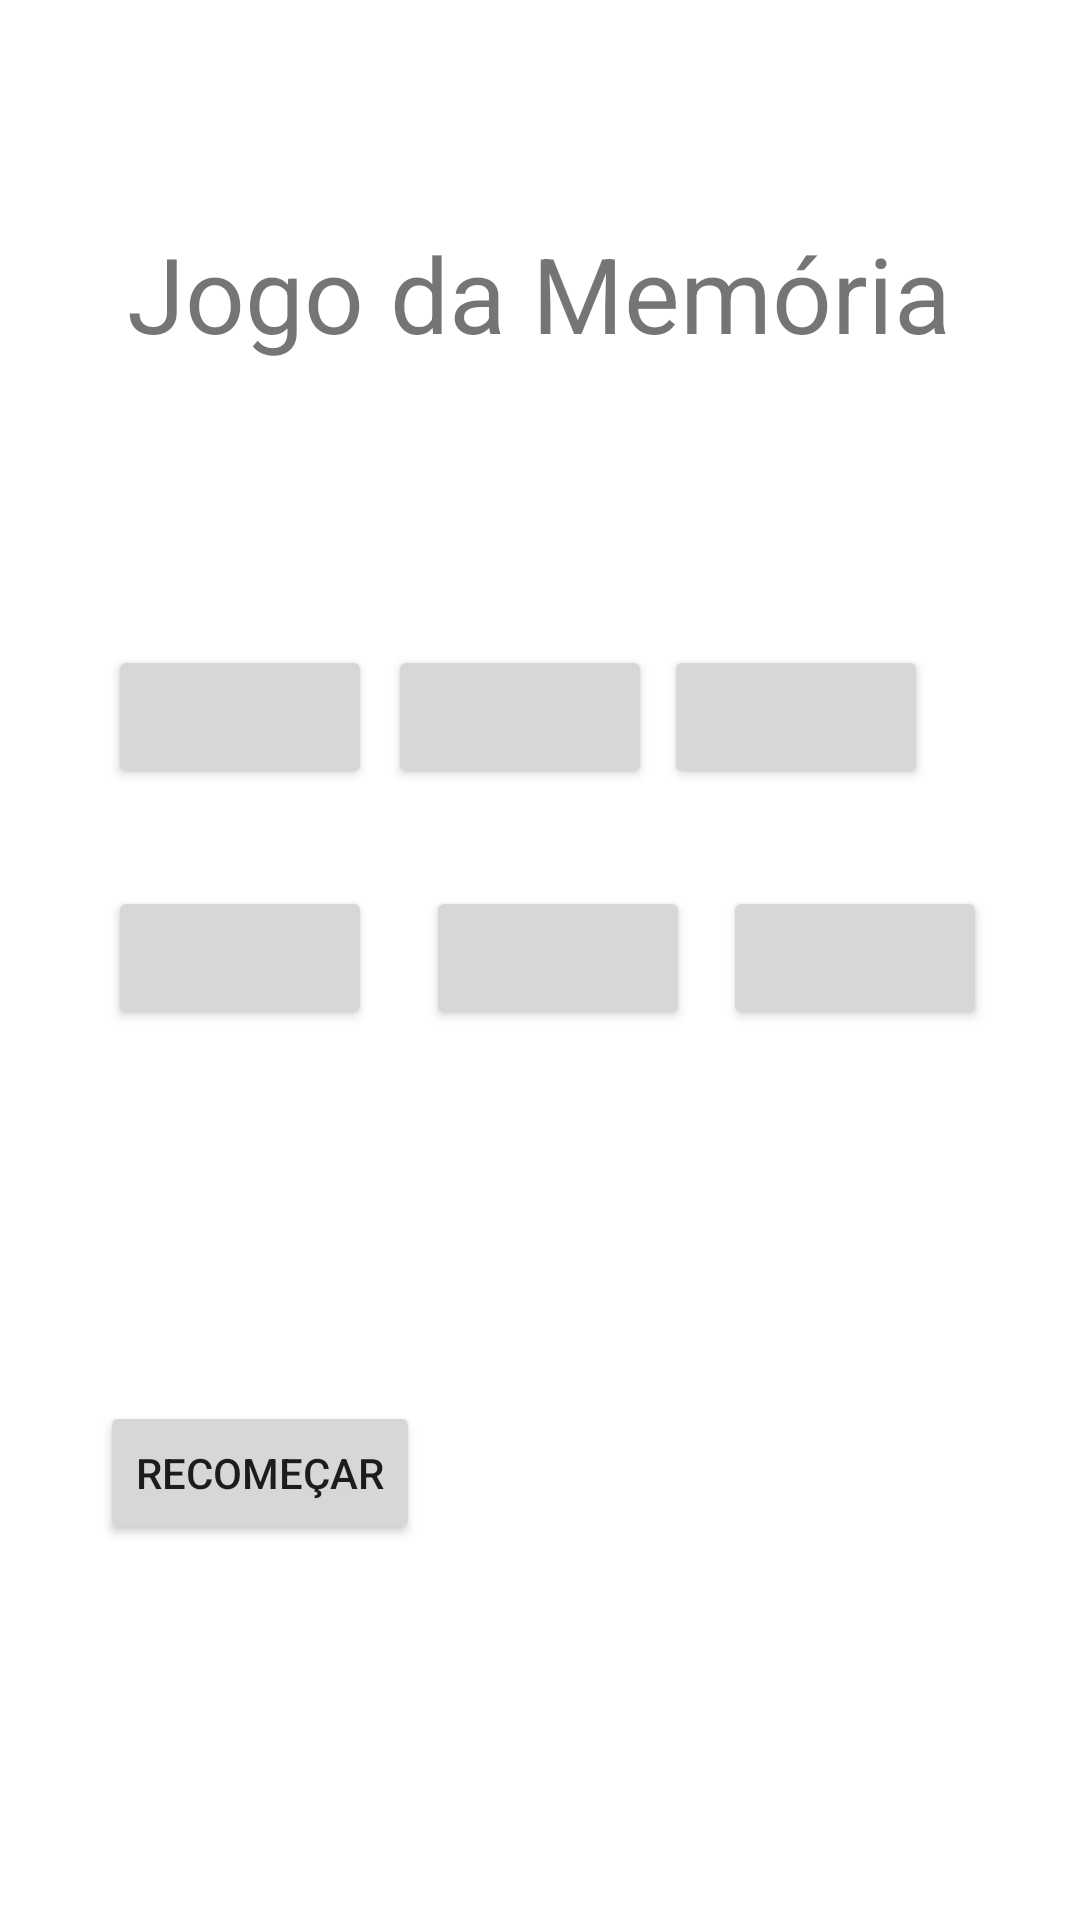

Layout XML and referenced resources for this Android screen:
<!-- AndroidManifest.xml: application theme Theme.JovodaMemoria -->
<!-- res/layout/activity_resposta_memoria.xml -->
<?xml version="1.0" encoding="utf-8"?>
<androidx.constraintlayout.widget.ConstraintLayout xmlns:android="http://schemas.android.com/apk/res/android"
    xmlns:app="http://schemas.android.com/apk/res-auto"
    xmlns:tools="http://schemas.android.com/tools"
    android:layout_width="match_parent"
    android:layout_height="match_parent"
    tools:context=".RespostaMemoria">

    <TextView
        android:id="@+id/textView"
        android:layout_width="wrap_content"
        android:layout_height="wrap_content"
        android:text="Jogo da Memória"
        android:textSize="35sp"
        app:layout_constraintBottom_toBottomOf="parent"
        app:layout_constraintEnd_toEndOf="parent"
        app:layout_constraintHorizontal_bias="0.496"
        app:layout_constraintStart_toStartOf="parent"
        app:layout_constraintTop_toTopOf="parent"
        app:layout_constraintVertical_bias="0.125" />

    <Button
        android:id="@+id/button"
        android:layout_width="wrap_content"
        android:layout_height="wrap_content"
        app:layout_constraintBottom_toBottomOf="parent"
        app:layout_constraintEnd_toEndOf="parent"
        app:layout_constraintHorizontal_bias="0.132"
        app:layout_constraintStart_toStartOf="parent"
        app:layout_constraintTop_toTopOf="parent"
        app:layout_constraintVertical_bias="0.363" />

    <Button
        android:id="@+id/button2"
        android:layout_width="wrap_content"
        android:layout_height="wrap_content"
        app:layout_constraintBottom_toBottomOf="parent"
        app:layout_constraintEnd_toEndOf="parent"
        app:layout_constraintHorizontal_bias="0.476"
        app:layout_constraintStart_toStartOf="parent"
        app:layout_constraintTop_toTopOf="parent"
        app:layout_constraintVertical_bias="0.363" />

    <Button
        android:id="@+id/button3"
        android:layout_width="wrap_content"
        android:layout_height="wrap_content"
        app:layout_constraintBottom_toBottomOf="parent"
        app:layout_constraintEnd_toEndOf="parent"
        app:layout_constraintHorizontal_bias="0.814"
        app:layout_constraintStart_toStartOf="parent"
        app:layout_constraintTop_toTopOf="parent"
        app:layout_constraintVertical_bias="0.363" />

    <Button
        android:id="@+id/button4"
        android:layout_width="wrap_content"
        android:layout_height="wrap_content"
        app:layout_constraintBottom_toBottomOf="parent"
        app:layout_constraintEnd_toEndOf="parent"
        app:layout_constraintHorizontal_bias="0.132"
        app:layout_constraintStart_toStartOf="parent"
        app:layout_constraintTop_toTopOf="parent"
        app:layout_constraintVertical_bias="0.499" />

    <Button
        android:id="@+id/button5"
        android:layout_width="wrap_content"
        android:layout_height="wrap_content"
        app:layout_constraintBottom_toBottomOf="parent"
        app:layout_constraintEnd_toEndOf="parent"
        app:layout_constraintHorizontal_bias="0.121"
        app:layout_constraintStart_toEndOf="@+id/button4"
        app:layout_constraintTop_toTopOf="parent"
        app:layout_constraintVertical_bias="0.499" />

    <Button
        android:id="@+id/button6"
        android:layout_width="wrap_content"
        android:layout_height="wrap_content"
        app:layout_constraintBottom_toBottomOf="parent"
        app:layout_constraintEnd_toEndOf="parent"
        app:layout_constraintHorizontal_bias="0.259"
        app:layout_constraintStart_toEndOf="@+id/button5"
        app:layout_constraintTop_toTopOf="parent"
        app:layout_constraintVertical_bias="0.499" />

    <Button
        android:id="@+id/buttonRecomecar"
        android:layout_width="wrap_content"
        android:layout_height="wrap_content"
        android:text="Recomeçar"
        app:layout_constraintBottom_toBottomOf="parent"
        app:layout_constraintEnd_toEndOf="parent"
        app:layout_constraintHorizontal_bias="0.132"
        app:layout_constraintStart_toStartOf="parent"
        app:layout_constraintTop_toTopOf="parent"
        app:layout_constraintVertical_bias="0.789" />

</androidx.constraintlayout.widget.ConstraintLayout>
<!-- resources referenced by this layout -->
<resources>
  <style name="Theme.JovodaMemoria" parent="Theme.MaterialComponents.DayNight.DarkActionBar">
          
          <item name="colorPrimary">@color/purple_500</item>
          <item name="colorPrimaryVariant">@color/purple_700</item>
          <item name="colorOnPrimary">@color/white</item>
          
          <item name="colorSecondary">@color/teal_200</item>
          <item name="colorSecondaryVariant">@color/teal_700</item>
          <item name="colorOnSecondary">@color/black</item>
          
          <item name="android:statusBarColor">?attr/colorPrimaryVariant</item>
          
      </style>
  <!-- not gathered from this repository: default colours our renderer supplied (Android Studio template values) -->
  <color name="purple_500">#FF6200EE</color>
  <color name="purple_700">#FF3700B3</color>
  <color name="teal_200">#FF03DAC5</color>
  <color name="teal_700">#FF018786</color>
  <color name="black">#FF000000</color>
  <color name="white">#FFFFFFFF</color>
</resources>
